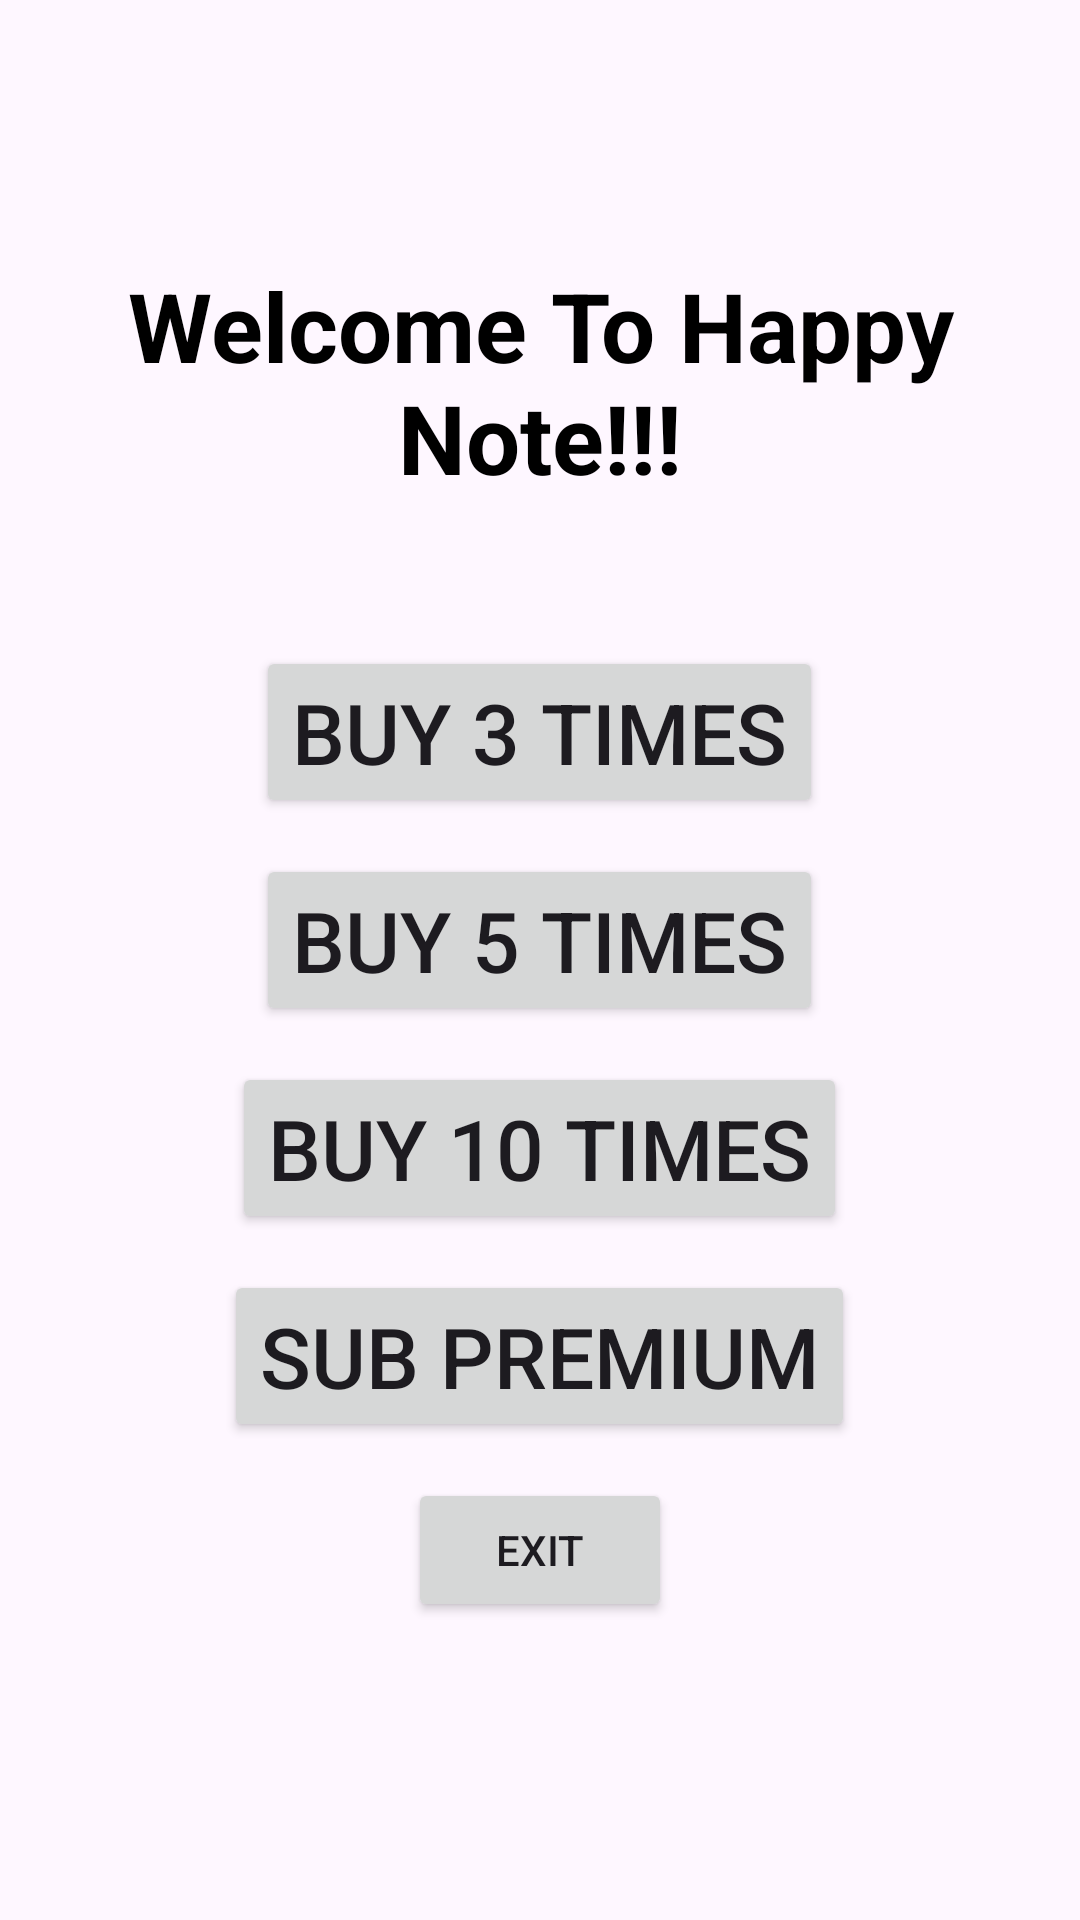

Reconstruct the res/layout file that produces this screen, plus the resources it refers to.
<!-- AndroidManifest.xml: application theme Theme.HappyNote -->
<!-- res/layout/activity_payment.xml -->
<?xml version="1.0" encoding="utf-8"?>
<LinearLayout xmlns:android="http://schemas.android.com/apk/res/android"
    xmlns:app="http://schemas.android.com/apk/res-auto"
    xmlns:tools="http://schemas.android.com/tools"
    android:layout_width="match_parent"
    android:orientation="vertical"
    android:gravity="center"
    android:layout_height="match_parent"
    tools:context=".screen.acts.PaymentActivity">




    <TextView
        android:text="@string/welcom_string"
        android:textSize="32sp"
        android:layout_marginBottom="24dp"
        android:textStyle="bold"
        android:gravity="center"
        android:layout_gravity="center"
        android:textColor="@color/black"
        android:layout_width="wrap_content"
        android:layout_height="wrap_content"/>

    <LinearLayout
        android:layout_gravity="center"
        android:layout_marginHorizontal="28dp"
        android:layout_width="match_parent"
        android:layout_height="wrap_content">
        <LinearLayout
            android:paddingVertical="12dp"
            android:orientation="vertical"
            android:layout_width="match_parent"
            android:layout_height="wrap_content">

            <Button
                android:gravity="center"
                android:layout_gravity="center"
                android:id="@+id/button_buy_3"
                android:text="@string/buy_3_notes"
                android:textSize="28sp"
                android:layout_marginTop="12dp"
                android:layout_width="wrap_content"
                android:layout_height="wrap_content"/>
            <Button
                android:gravity="center"
                android:layout_gravity="center"
                android:id="@+id/button_buy_5"
                android:text="@string/buy_5_notes"
                android:layout_marginTop="12dp"
                android:textSize="28sp"
                android:layout_width="wrap_content"
                android:layout_height="wrap_content"/>
            <Button
                android:gravity="center"
                android:layout_gravity="center"
                android:id="@+id/button_buy_10"
                android:text="@string/buy_10_notes"
                android:layout_marginTop="12dp"
                android:textSize="28sp"
                android:layout_width="wrap_content"
                android:layout_height="wrap_content"/>

            <Button
                android:gravity="center"
                android:layout_gravity="center"
                android:id="@+id/button_buy_premium_week"
                android:text="@string/subpremium"
                android:layout_marginTop="12dp"
                android:textSize="28sp"
                android:layout_width="wrap_content"
                android:layout_height="wrap_content"/>

        </LinearLayout>
    </LinearLayout>


    <Button
        android:id="@+id/button_exit_app"
        android:text="Exit"
        android:textSize="14sp"
        android:layout_marginBottom="12dp"
        android:layout_width="wrap_content"
        android:layout_height="wrap_content"/>

</LinearLayout>
<!-- resources referenced by this layout -->
<resources>
  <color name="black">#FF000000</color>
  <string name="buy_10_notes">Buy 10 times</string>
  <string name="buy_3_notes">Buy 3 times</string>
  <string name="buy_5_notes">Buy 5 times</string>
  <string name="subpremium">Sub Premium</string>
  <string name="welcom_string">Welcome To Happy Note!!!</string>
  <style name="Theme.HappyNote" parent="Base.Theme.HappyNote" />
  <style name="Base.Theme.HappyNote" parent="Theme.Material3.DayNight.NoActionBar">
          
          
      </style>
</resources>
